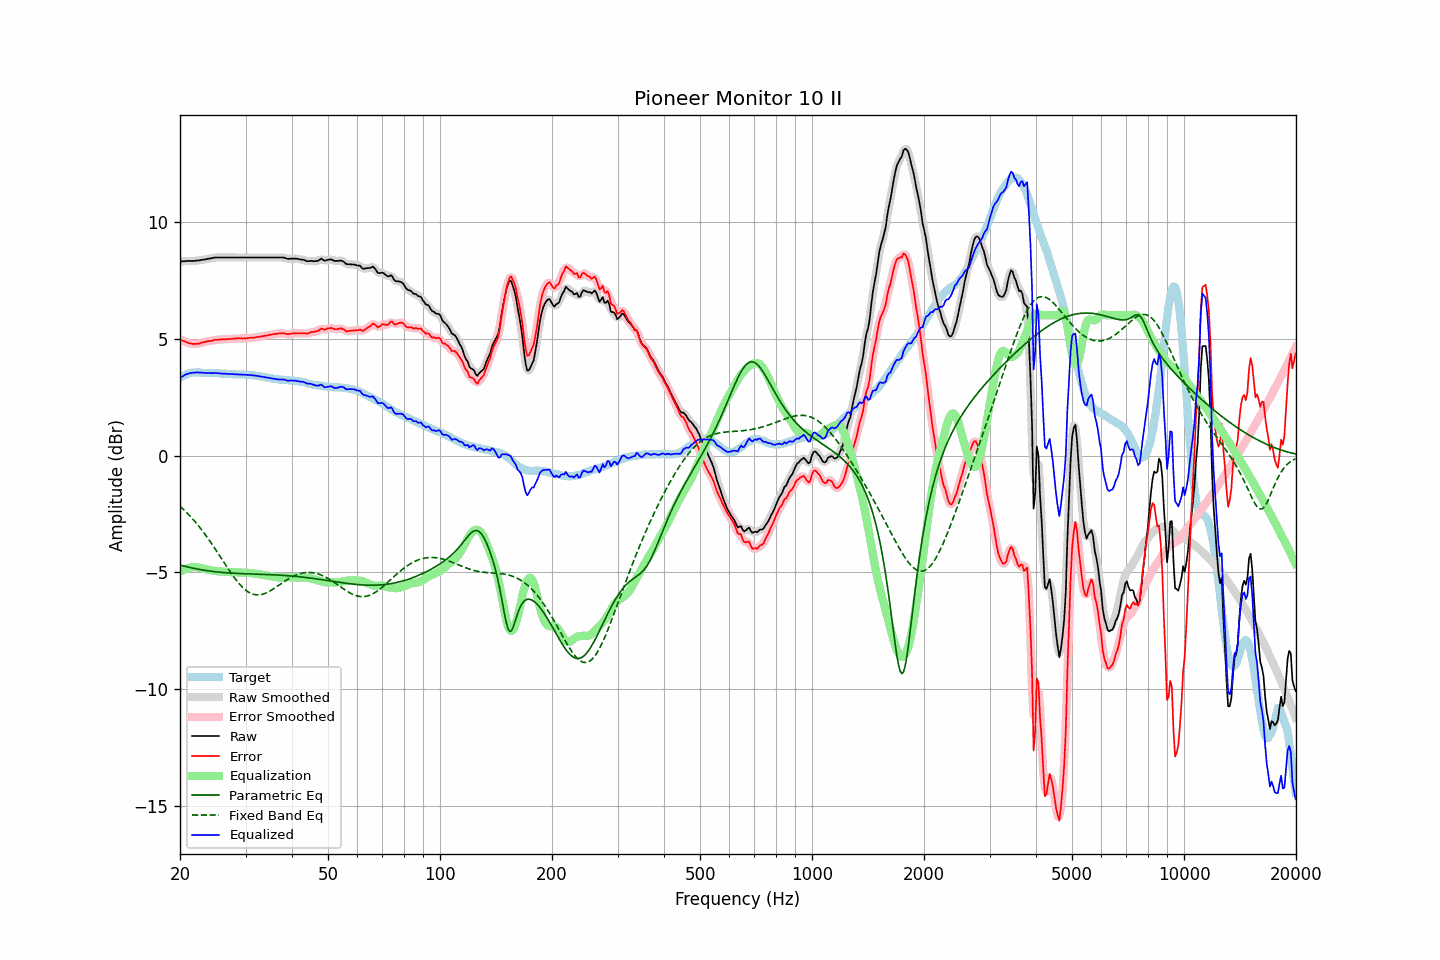

Values plotted in this chart, from the file beside it:
frequency, raw, error, smoothed, error_smoothed, equalization, parametric_eq, fixed_band_eq, equalized_raw, equalized_smoothed, target
20.00, 8.30, 4.97, 8.30, 4.97, -4.98, -4.69, -2.17, 3.32, 3.32, 3.33
20.20, 8.30, 4.93, 8.31, 4.94, -4.94, -4.71, -2.23, 3.37, 3.37, 3.37
20.40, 8.31, 4.90, 8.31, 4.91, -4.90, -4.72, -2.29, 3.41, 3.41, 3.41
20.61, 8.31, 4.88, 8.32, 4.88, -4.87, -4.74, -2.36, 3.44, 3.45, 3.43
20.81, 8.32, 4.85, 8.32, 4.85, -4.84, -4.76, -2.43, 3.48, 3.48, 3.47
21.02, 8.32, 4.81, 8.32, 4.82, -4.82, -4.77, -2.50, 3.50, 3.50, 3.51
21.23, 8.32, 4.80, 8.32, 4.80, -4.80, -4.79, -2.57, 3.52, 3.52, 3.52
21.44, 8.32, 4.78, 8.32, 4.78, -4.79, -4.81, -2.65, 3.53, 3.53, 3.54
21.66, 8.32, 4.78, 8.32, 4.78, -4.78, -4.82, -2.72, 3.54, 3.54, 3.55
21.87, 8.32, 4.78, 8.33, 4.77, -4.78, -4.83, -2.80, 3.55, 3.55, 3.55
22.09, 8.33, 4.78, 8.33, 4.78, -4.78, -4.85, -2.88, 3.56, 3.55, 3.56
22.31, 8.34, 4.79, 8.34, 4.78, -4.79, -4.86, -2.96, 3.56, 3.55, 3.56
22.54, 8.34, 4.79, 8.35, 4.80, -4.80, -4.87, -3.05, 3.54, 3.55, 3.56
22.76, 8.36, 4.82, 8.36, 4.81, -4.81, -4.89, -3.14, 3.55, 3.55, 3.55
22.99, 8.37, 4.84, 8.37, 4.83, -4.83, -4.90, -3.23, 3.54, 3.54, 3.54
23.22, 8.38, 4.85, 8.39, 4.85, -4.85, -4.91, -3.32, 3.54, 3.54, 3.54
23.45, 8.39, 4.87, 8.40, 4.87, -4.86, -4.92, -3.41, 3.53, 3.53, 3.53
23.69, 8.41, 4.89, 8.41, 4.88, -4.88, -4.93, -3.51, 3.53, 3.53, 3.53
23.92, 8.42, 4.90, 8.42, 4.89, -4.90, -4.94, -3.60, 3.53, 3.53, 3.53
24.16, 8.43, 4.90, 8.44, 4.90, -4.91, -4.95, -3.70, 3.52, 3.53, 3.53
24.40, 8.44, 4.91, 8.45, 4.92, -4.92, -4.96, -3.80, 3.52, 3.53, 3.53
24.65, 8.46, 4.94, 8.46, 4.93, -4.93, -4.97, -3.91, 3.53, 3.53, 3.52
24.89, 8.47, 4.95, 8.47, 4.95, -4.94, -4.97, -4.01, 3.53, 3.53, 3.52
25.14, 8.47, 4.95, 8.48, 4.95, -4.95, -4.98, -4.11, 3.52, 3.53, 3.52
25.39, 8.47, 4.95, 8.47, 4.96, -4.96, -4.99, -4.22, 3.52, 3.52, 3.52
25.65, 8.47, 4.96, 8.47, 4.96, -4.96, -5.00, -4.32, 3.51, 3.51, 3.51
25.91, 8.47, 4.97, 8.47, 4.97, -4.97, -5.00, -4.43, 3.51, 3.51, 3.50
26.16, 8.47, 4.97, 8.47, 4.97, -4.97, -5.01, -4.54, 3.50, 3.50, 3.50
26.43, 8.47, 4.97, 8.47, 4.97, -4.97, -5.01, -4.64, 3.50, 3.50, 3.50
26.69, 8.47, 4.97, 8.47, 4.98, -4.98, -5.02, -4.75, 3.50, 3.50, 3.50
26.96, 8.47, 4.98, 8.47, 4.98, -4.98, -5.02, -4.85, 3.49, 3.49, 3.49
27.23, 8.47, 4.99, 8.47, 4.99, -4.99, -5.03, -4.95, 3.49, 3.49, 3.49
27.50, 8.47, 4.99, 8.47, 4.99, -4.99, -5.03, -5.05, 3.48, 3.48, 3.49
27.77, 8.47, 5.00, 8.47, 4.99, -5.00, -5.04, -5.15, 3.48, 3.48, 3.48
28.05, 8.47, 5.00, 8.47, 5.00, -5.00, -5.04, -5.24, 3.47, 3.47, 3.48
28.33, 8.47, 5.01, 8.47, 5.01, -5.00, -5.04, -5.33, 3.47, 3.47, 3.47
28.62, 8.47, 5.01, 8.47, 5.01, -5.00, -5.05, -5.42, 3.47, 3.47, 3.46
28.90, 8.47, 5.01, 8.47, 5.01, -5.01, -5.05, -5.50, 3.47, 3.47, 3.46
29.19, 8.47, 5.01, 8.47, 5.01, -5.01, -5.05, -5.58, 3.47, 3.47, 3.46
29.48, 8.47, 5.00, 8.47, 5.01, -5.01, -5.06, -5.65, 3.46, 3.46, 3.47
29.78, 8.47, 5.01, 8.47, 5.01, -5.01, -5.06, -5.71, 3.46, 3.46, 3.46
30.08, 8.47, 5.00, 8.47, 5.01, -5.02, -5.06, -5.77, 3.46, 3.46, 3.47
30.38, 8.47, 5.02, 8.47, 5.02, -5.02, -5.06, -5.82, 3.45, 3.45, 3.45
30.68, 8.47, 5.03, 8.47, 5.03, -5.02, -5.07, -5.86, 3.45, 3.45, 3.45
30.99, 8.47, 5.04, 8.47, 5.03, -5.03, -5.07, -5.90, 3.44, 3.44, 3.44
31.30, 8.47, 5.04, 8.47, 5.04, -5.04, -5.07, -5.92, 3.43, 3.43, 3.44
31.61, 8.47, 5.04, 8.47, 5.05, -5.05, -5.07, -5.95, 3.43, 3.43, 3.43
31.93, 8.47, 5.06, 8.47, 5.06, -5.06, -5.08, -5.96, 3.42, 3.42, 3.41
32.24, 8.47, 5.07, 8.47, 5.07, -5.07, -5.08, -5.96, 3.41, 3.41, 3.40
32.57, 8.47, 5.07, 8.47, 5.08, -5.08, -5.08, -5.96, 3.40, 3.40, 3.40
32.89, 8.47, 5.09, 8.47, 5.09, -5.09, -5.08, -5.96, 3.38, 3.38, 3.39
33.22, 8.47, 5.11, 8.47, 5.10, -5.10, -5.09, -5.94, 3.37, 3.37, 3.37
33.55, 8.47, 5.11, 8.47, 5.11, -5.11, -5.09, -5.92, 3.36, 3.36, 3.36
33.89, 8.47, 5.13, 8.47, 5.13, -5.13, -5.09, -5.90, 3.35, 3.35, 3.34
34.23, 8.47, 5.13, 8.47, 5.14, -5.14, -5.09, -5.87, 3.34, 3.34, 3.34
34.57, 8.47, 5.15, 8.47, 5.15, -5.15, -5.10, -5.83, 3.32, 3.32, 3.32
34.92, 8.47, 5.17, 8.47, 5.16, -5.16, -5.10, -5.80, 3.31, 3.31, 3.31
35.27, 8.47, 5.17, 8.47, 5.18, -5.18, -5.10, -5.76, 3.30, 3.30, 3.31
35.62, 8.47, 5.19, 8.47, 5.19, -5.19, -5.11, -5.71, 3.29, 3.29, 3.28
35.97, 8.47, 5.20, 8.47, 5.20, -5.20, -5.11, -5.67, 3.27, 3.27, 3.27
... 635 more rows
